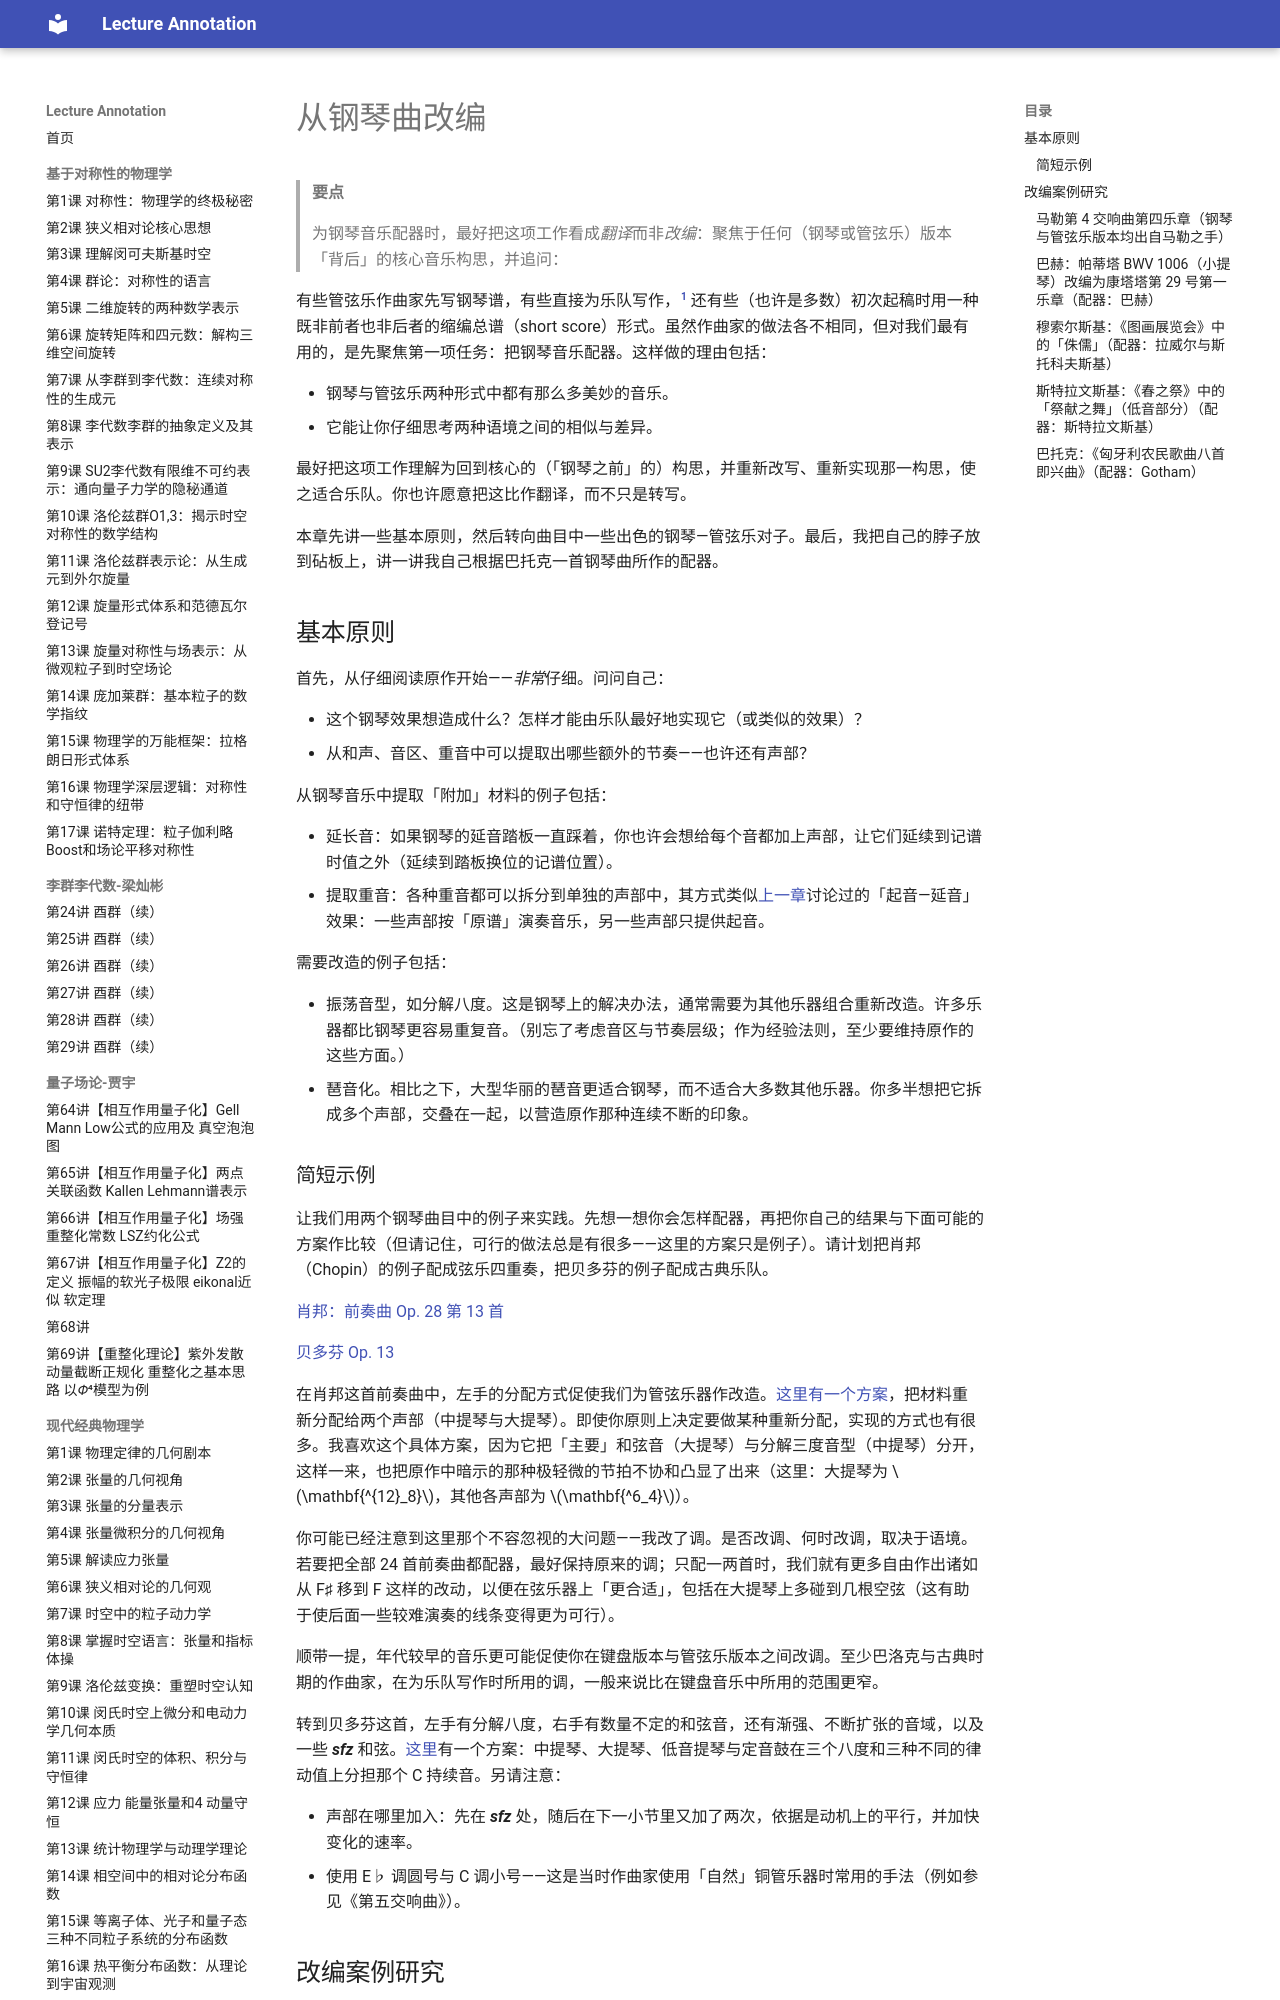

repository: k-l-lambda/lecture-annotation · page: ebooks/omt-v2/10-orchestration/03-transcription-from-piano/index.html · generator: mkdocs

---
title: "从钢琴曲改编"
slug: "transcription-from-piano"
source: "https://viva.pressbooks.pub/openmusictheory/chapter/transcription-from-piano/"
authors: ["Mark Gotham"]
license: "CC BY-SA 4.0"
modified: "2025-07-15"
---

# 从钢琴曲改编

> **要点**
>
> 为钢琴音乐配器时，最好把这项工作看成*翻译*而非*改编*：聚焦于任何（钢琴或管弦乐）版本「背后」的核心音乐构思，并追问：

有些管弦乐作曲家先写钢琴谱，有些直接为乐队写作，[^1] 还有些（也许是多数）初次起稿时用一种既非前者也非后者的缩编总谱（short score）形式。虽然作曲家的做法各不相同，但对我们最有用的，是先聚焦第一项任务：把钢琴音乐配器。这样做的理由包括：

- 钢琴与管弦乐两种形式中都有那么多美妙的音乐。
- 它能让你仔细思考两种语境之间的相似与差异。

最好把这项工作理解为回到核心的（「钢琴之前」的）构思，并重新改写、重新实现那一构思，使之适合乐队。你也许愿意把这比作翻译，而不只是转写。

本章先讲一些基本原则，然后转向曲目中一些出色的钢琴—管弦乐对子。最后，我把自己的脖子放到砧板上，讲一讲我自己根据巴托克一首钢琴曲所作的配器。

## 基本原则

首先，从仔细阅读原作开始——*非常*仔细。问问自己：

- 这个钢琴效果想造成什么？怎样才能由乐队最好地实现它（或类似的效果）？
- 从和声、音区、重音中可以提取出哪些额外的节奏——也许还有声部？

从钢琴音乐中提取「附加」材料的例子包括：

- 延长音：如果钢琴的延音踏板一直踩着，你也许会想给每个音都加上声部，让它们延续到记谱时值之外（延续到踏板换位的记谱位置）。
- 提取重音：各种重音都可以拆分到单独的声部中，其方式类似[上一章](https://viva.pressbooks.pub/openmusictheory/chapter/subtle-colour-changes/)讨论过的「起音—延音」效果：一些声部按「原谱」演奏音乐，另一些声部只提供起音。

需要改造的例子包括：

- 振荡音型，如分解八度。这是钢琴上的解决办法，通常需要为其他乐器组合重新改造。许多乐器都比钢琴更容易重复音。（别忘了考虑音区与节奏层级；作为经验法则，至少要维持原作的这些方面。）
- 琶音化。相比之下，大型华丽的琶音更适合钢琴，而不适合大多数其他乐器。你多半想把它拆成多个声部，交叠在一起，以营造原作那种连续不断的印象。
